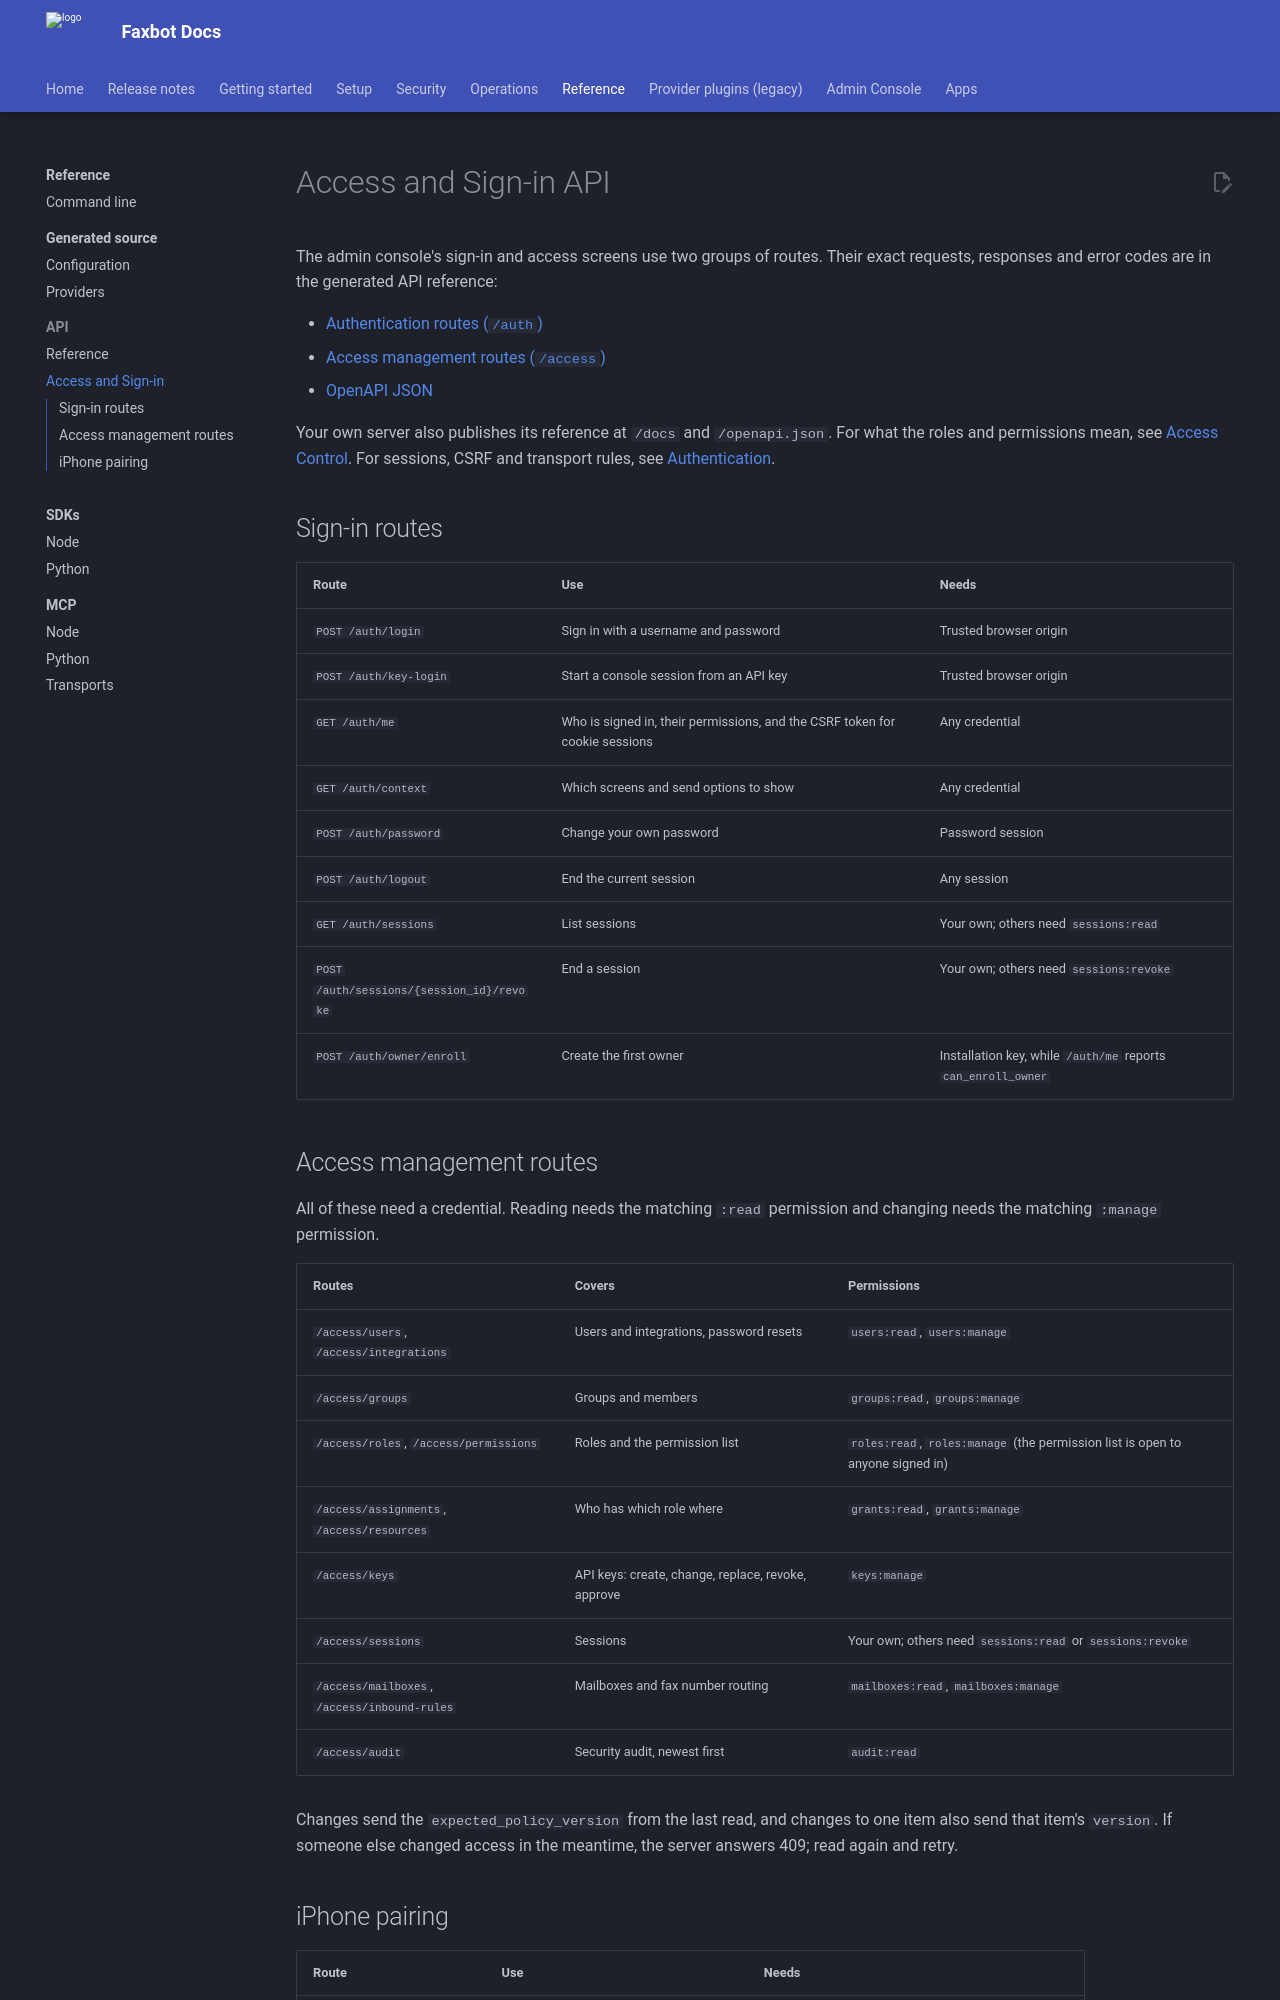

repository: DMontgomery40/Faxbot · page: cd3835b567795f5d4e101d3207ed6f966dcb5393/reference/access-api/index.html · generator: mkdocs

# Access and Sign-in API

The admin console's sign-in and access screens use two groups of routes. Their exact requests, responses and error codes are in the generated API reference:

- [Authentication routes (`/auth`)](../generated/api.html#tag/Authentication)
- [Access management routes (`/access`)](../generated/api.html#tag/Access-management)
- [OpenAPI JSON](../generated/openapi.json)

Your own server also publishes its reference at `/docs` and `/openapi.json`. For what the roles and permissions mean, see [Access Control](../security/access-control.md). For sessions, CSRF and transport rules, see [Authentication](../security/authentication.md).

## Sign-in routes

| Route | Use | Needs |
| --- | --- | --- |
| `POST /auth/login` | Sign in with a username and password | Trusted browser origin |
| `POST /auth/key-login` | Start a console session from an API key | Trusted browser origin |
| `GET /auth/me` | Who is signed in, their permissions, and the CSRF token for cookie sessions | Any credential |
| `GET /auth/context` | Which screens and send options to show | Any credential |
| `POST /auth/password` | Change your own password | Password session |
| `POST /auth/logout` | End the current session | Any session |
| `GET /auth/sessions` | List sessions | Your own; others need `sessions:read` |
| `POST /auth/sessions/{session_id}/revoke` | End a session | Your own; others need `sessions:revoke` |
| `POST /auth/owner/enroll` | Create the first owner | Installation key, while `/auth/me` reports `can_enroll_owner` |
